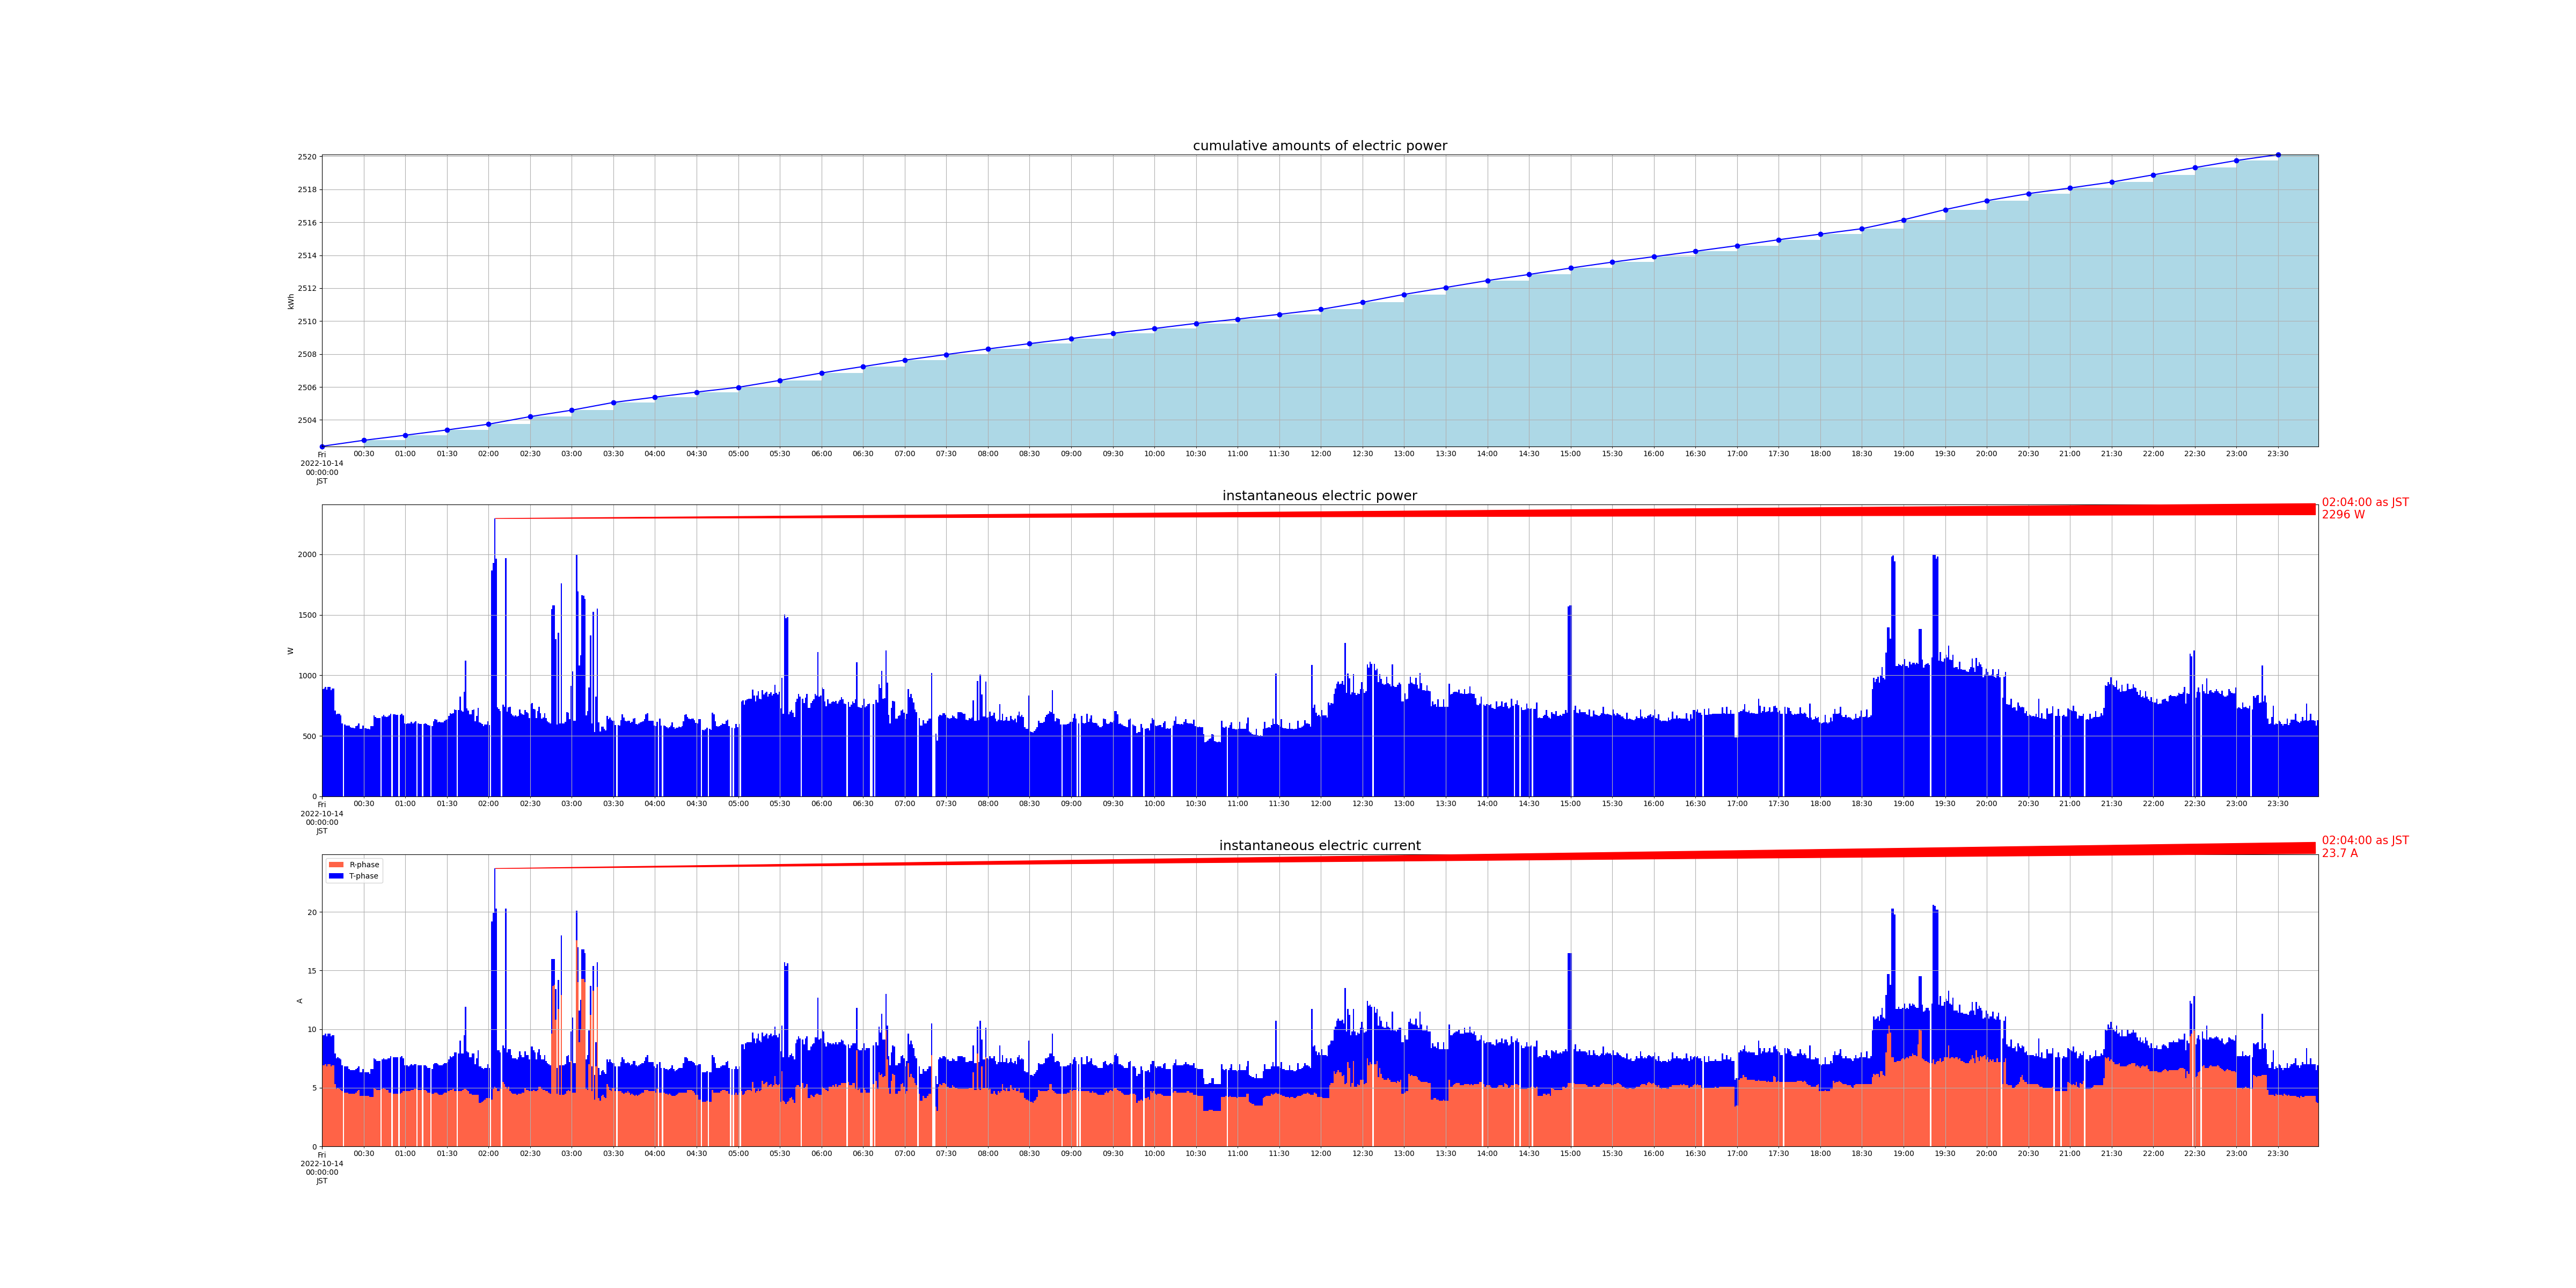

Data behind this chart, as committed beside it:
measured_at, sensor_id, cumlative_kwh, instant_watt, instant_ampere_R, instant_ampere_T
2022-10-14 00:00:00+09:00, smartmeter, , 884.0, , 
2022-10-14 00:00:00+09:00, smartmeter, , , 6.9, 2.6
2022-10-14 00:00:00+09:00, smartmeter, 2502, , , 
2022-10-14 00:01:00+09:00, smartmeter, , 892.0, , 
2022-10-14 00:01:00+09:00, smartmeter, , , 6.9, 2.6
2022-10-14 00:02:00+09:00, smartmeter, , 904.0, , 
2022-10-14 00:02:00+09:00, smartmeter, , , 7.0, 2.6
2022-10-14 00:03:00+09:00, smartmeter, , 880.0, , 
2022-10-14 00:03:00+09:00, smartmeter, , , 6.8, 2.6
2022-10-14 00:04:00+09:00, smartmeter, , 904.0, , 
2022-10-14 00:04:00+09:00, smartmeter, , , 7.0, 2.6
2022-10-14 00:05:00+09:00, smartmeter, , 904.0, , 
2022-10-14 00:05:00+09:00, smartmeter, , , 7.0, 2.6
2022-10-14 00:06:00+09:00, smartmeter, , 876.0, , 
2022-10-14 00:06:00+09:00, smartmeter, , , 6.8, 2.6
2022-10-14 00:07:00+09:00, smartmeter, , 892.0, , 
2022-10-14 00:07:00+09:00, smartmeter, , , 6.9, 2.6
2022-10-14 00:08:00+09:00, smartmeter, , 892.0, , 
2022-10-14 00:08:00+09:00, smartmeter, , , 6.9, 2.6
2022-10-14 00:09:00+09:00, smartmeter, , 708.0, , 
2022-10-14 00:09:00+09:00, smartmeter, , , 5.3, 2.6
2022-10-14 00:10:00+09:00, smartmeter, , 676.0, , 
2022-10-14 00:10:00+09:00, smartmeter, , , 4.9, 2.6
2022-10-14 00:11:00+09:00, smartmeter, , 680.0, , 
2022-10-14 00:11:00+09:00, smartmeter, , , 5.0, 2.6
2022-10-14 00:12:00+09:00, smartmeter, , 680.0, , 
2022-10-14 00:12:00+09:00, smartmeter, , , 4.9, 2.6
2022-10-14 00:13:00+09:00, smartmeter, , 668.0, , 
2022-10-14 00:13:00+09:00, smartmeter, , , 4.8, 2.6
2022-10-14 00:14:00+09:00, smartmeter, , 600.0, , 
2022-10-14 00:14:00+09:00, smartmeter, , , 4.7, 2.2
2022-10-14 00:16:00+09:00, smartmeter, , 592.0, , 
2022-10-14 00:16:00+09:00, smartmeter, , , 4.6, 2.2
2022-10-14 00:17:00+09:00, smartmeter, , 584.0, , 
2022-10-14 00:17:00+09:00, smartmeter, , , 4.6, 2.2
2022-10-14 00:18:00+09:00, smartmeter, , 584.0, , 
2022-10-14 00:18:00+09:00, smartmeter, , , 4.6, 2.2
2022-10-14 00:19:00+09:00, smartmeter, , 584.0, , 
2022-10-14 00:19:00+09:00, smartmeter, , , 4.5, 2.1
2022-10-14 00:20:00+09:00, smartmeter, , 572.0, , 
2022-10-14 00:20:00+09:00, smartmeter, , , 4.5, 2.0
2022-10-14 00:21:00+09:00, smartmeter, , 568.0, , 
2022-10-14 00:21:00+09:00, smartmeter, , , 4.5, 2.0
2022-10-14 00:22:00+09:00, smartmeter, , 568.0, , 
2022-10-14 00:22:00+09:00, smartmeter, , , 4.5, 2.0
2022-10-14 00:23:00+09:00, smartmeter, , 564.0, , 
2022-10-14 00:23:00+09:00, smartmeter, , , 4.5, 2.0
2022-10-14 00:24:00+09:00, smartmeter, , 580.0, , 
2022-10-14 00:24:00+09:00, smartmeter, , , 4.6, 2.0
2022-10-14 00:25:00+09:00, smartmeter, , 584.0, , 
2022-10-14 00:25:00+09:00, smartmeter, , , 4.7, 2.0
2022-10-14 00:26:00+09:00, smartmeter, , 604.0, , 
2022-10-14 00:26:00+09:00, smartmeter, , , 4.8, 2.0
2022-10-14 00:27:00+09:00, smartmeter, , 560.0, , 
2022-10-14 00:27:00+09:00, smartmeter, , , 4.3, 2.0
2022-10-14 00:28:00+09:00, smartmeter, , 560.0, , 
2022-10-14 00:28:00+09:00, smartmeter, , , 4.3, 2.0
2022-10-14 00:29:00+09:00, smartmeter, , 584.0, , 
2022-10-14 00:29:00+09:00, smartmeter, , , 4.3, 2.3
2022-10-14 00:30:00+09:00, smartmeter, , 564.0, , 
... 2,770 more rows
